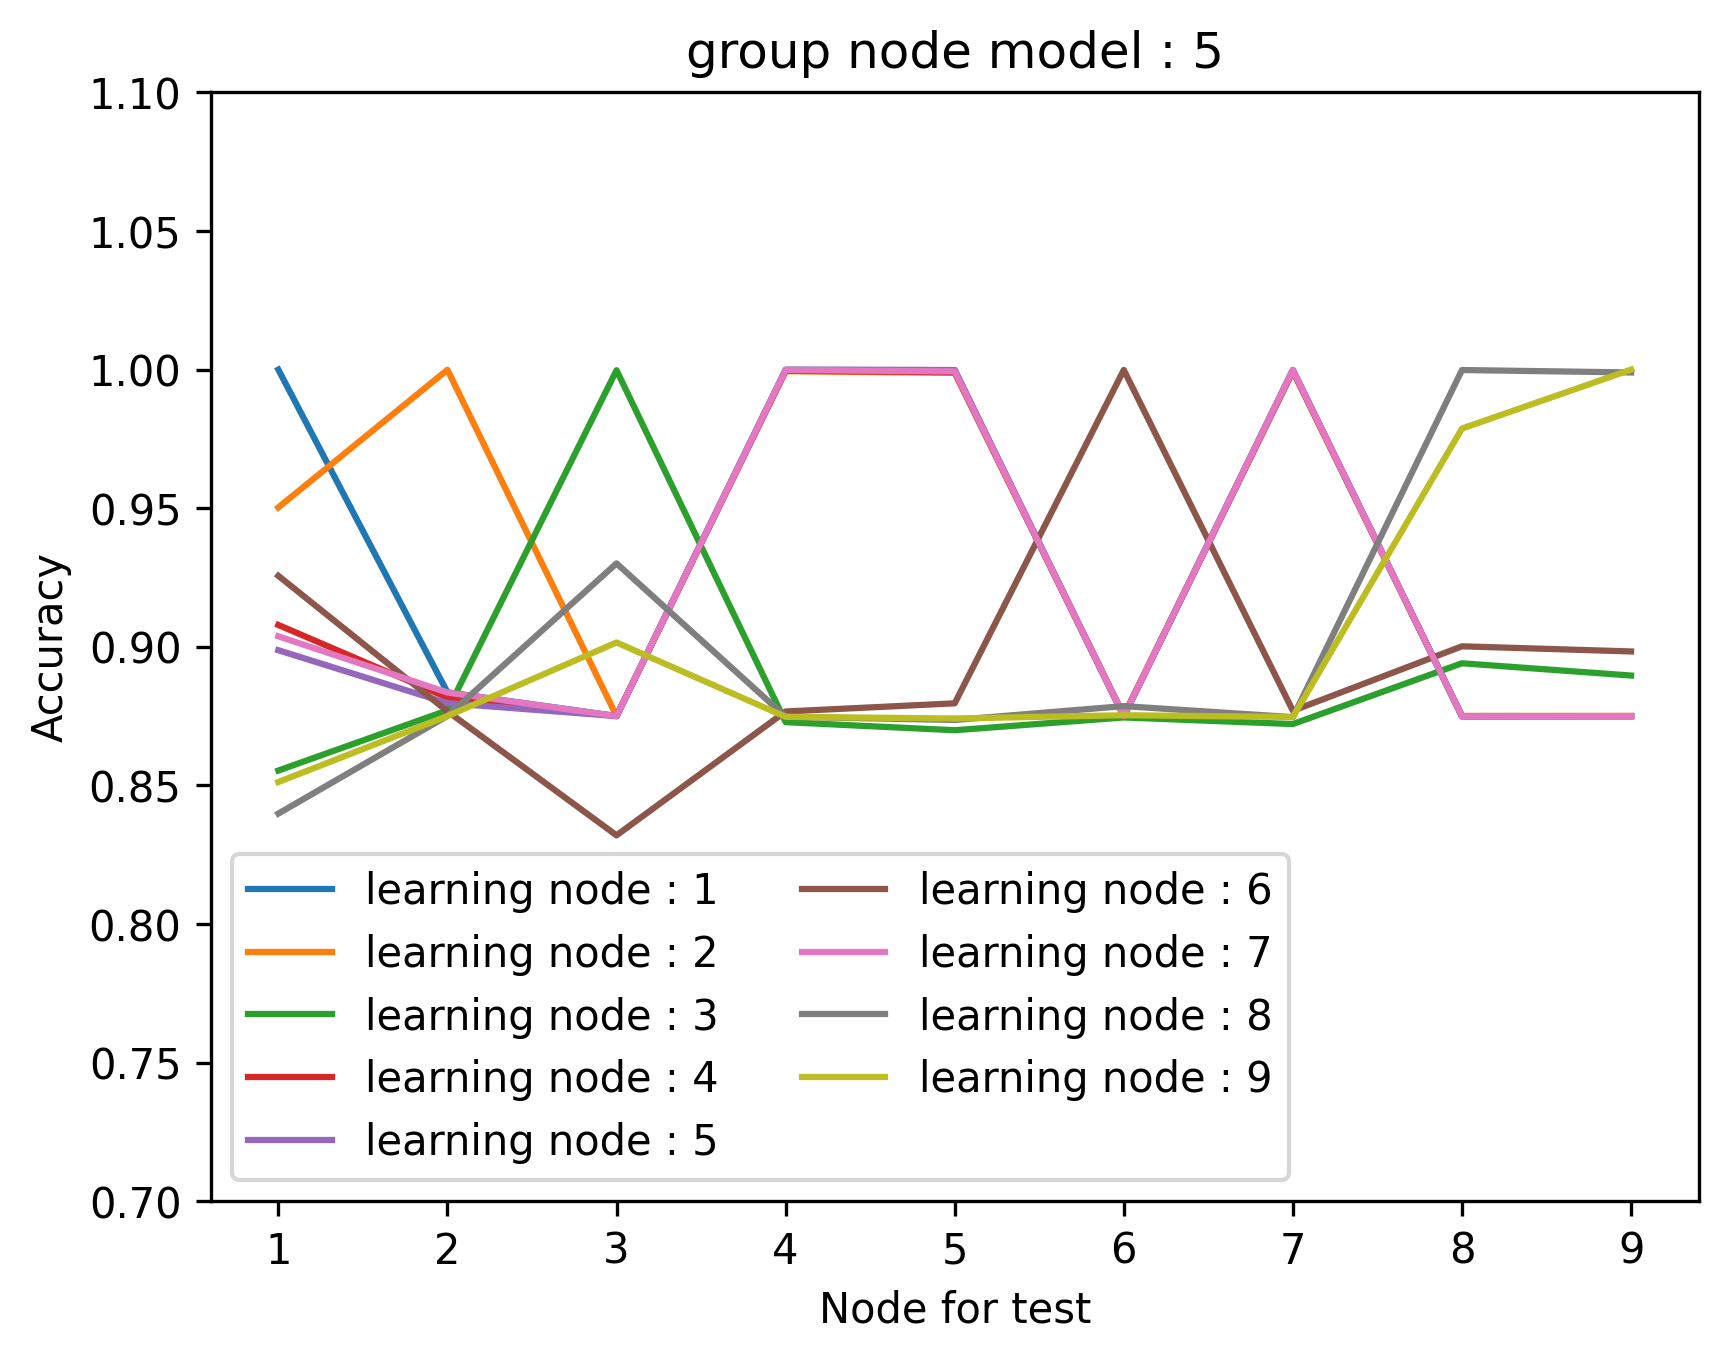

The table this chart was drawn from, first rows:
leak_group_model; leak_node_model; leak_node_test; loss; accuracy
5; 1; 1; 0.007232; 1
5; 1; 2; 0.4129; 0.8836
5; 1; 3; 1.472; 0.875
5; 1; 4; 0.002307; 0.9999
5; 1; 5; 0.002748; 0.9998
5; 1; 6; 0.7006; 0.8749
5; 1; 7; 0.002711; 0.9998
5; 1; 8; 1.417; 0.875
5; 1; 9; 1.368; 0.875
5; 2; 1; 0.1456; 0.9503
5; 2; 2; 0.02271; 0.9999
5; 2; 3; 0.5486; 0.875
5; 2; 4; 0.03525; 0.9994
5; 2; 5; 0.04459; 0.9988
5; 2; 6; 0.4117; 0.8753
5; 2; 7; 0.03568; 0.9993
5; 2; 8; 0.528; 0.875
5; 2; 9; 0.5067; 0.8751
5; 3; 1; 0.536; 0.8553
5; 3; 2; 0.536; 0.8771
5; 3; 3; 0.03105; 0.9998
5; 3; 4; 0.6471; 0.8728
5; 3; 5; 0.6217; 0.8699
5; 3; 6; 0.4743; 0.8745
5; 3; 7; 0.6284; 0.8721
5; 3; 8; 0.2961; 0.894
5; 3; 9; 0.3175; 0.8896
5; 4; 1; 0.1736; 0.9079
5; 4; 2; 0.3223; 0.8817
5; 4; 3; 0.9681; 0.875
5; 4; 4; 0.02093; 0.9996
5; 4; 5; 0.02377; 0.9991
5; 4; 6; 0.6585; 0.8749
5; 4; 7; 0.02283; 0.9996
5; 4; 8; 0.9263; 0.8749
5; 4; 9; 0.9006; 0.8749
5; 5; 1; 0.2027; 0.8988
5; 5; 2; 0.4398; 0.8797
5; 5; 3; 1.208; 0.875
5; 5; 4; 0.006271; 1
5; 5; 5; 0.006948; 0.9998
5; 5; 6; 0.8836; 0.875
5; 5; 7; 0.006987; 0.9999
5; 5; 8; 1.157; 0.8749
5; 5; 9; 1.129; 0.875
5; 6; 1; 0.1687; 0.9256
5; 6; 2; 0.5141; 0.8767
5; 6; 3; 0.4005; 0.832
5; 6; 4; 0.4862; 0.8767
5; 6; 5; 0.427; 0.8796
5; 6; 6; 0.007359; 0.9999
5; 6; 7; 0.4825; 0.8769
5; 6; 8; 0.2425; 0.9002
5; 6; 9; 0.251; 0.8983
5; 7; 1; 0.1808; 0.9038
5; 7; 2; 0.3294; 0.8835
5; 7; 3; 0.9628; 0.875
5; 7; 4; 0.01345; 0.9999
5; 7; 5; 0.01677; 0.9993
5; 7; 6; 0.7163; 0.875
... 21 more rows
